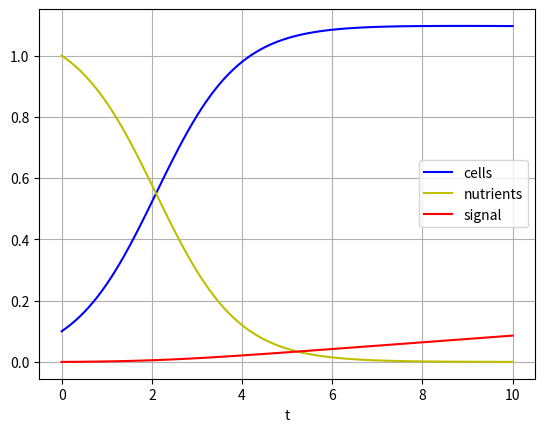

The script that saved this image:
"""Clases for the representation of microbial cultures."""

import numpy as np

from scipy.integrate import odeint
import matplotlib.pyplot as plt


class Culture:
    """A culture with an amount of cells, nutrients, and signal."""
    def __init__(self, cells=0.1, nutrients=1.0, signal=0.0):
        """Initialise culture.

        Parameters
        ----------
        cells : Optional[float]
            Initial amount of cells (default 0.1)
        nutrients : Optional[float]
            Initial amount of cells (default 1.0)
        signal : Optional[float]
            Initial amount of signal (default 0.0)
        """
        self.cells = cells
        self.nutrients = nutrients
        self.signal = signal


    def growth(self, y, t, r, b, a):
        """A growth model without diffusion."""
        C, N, S = y
        dydt = [r*N*C - b*S, -r*N*C, a*C]
        return dydt

    def sim_inde_growth(self, t):
        y0 = [self.cells, self.nutrients, self.signal]
        r = 1
        b = 0.01
        a = 0.01
        sol = odeint(self.growth, y0, t, args=(r, b, a))
        return sol

    def plot_growth_sim(self):
        t = np.linspace(0, 10, 101)
        sol = self.sim_inde_growth(t)
        plt.plot(t, sol[:, 0], 'b', label='cells')
        plt.plot(t, sol[:, 1], 'y', label='nutrients')
        plt.plot(t, sol[:, 2], 'r', label='signal')
        plt.legend(loc='best')
        plt.xlabel('t')
        plt.grid()
        plt.show()


if __name__ == '__main__':
    culture1 = Culture()
    culture1.plot_growth_sim()
